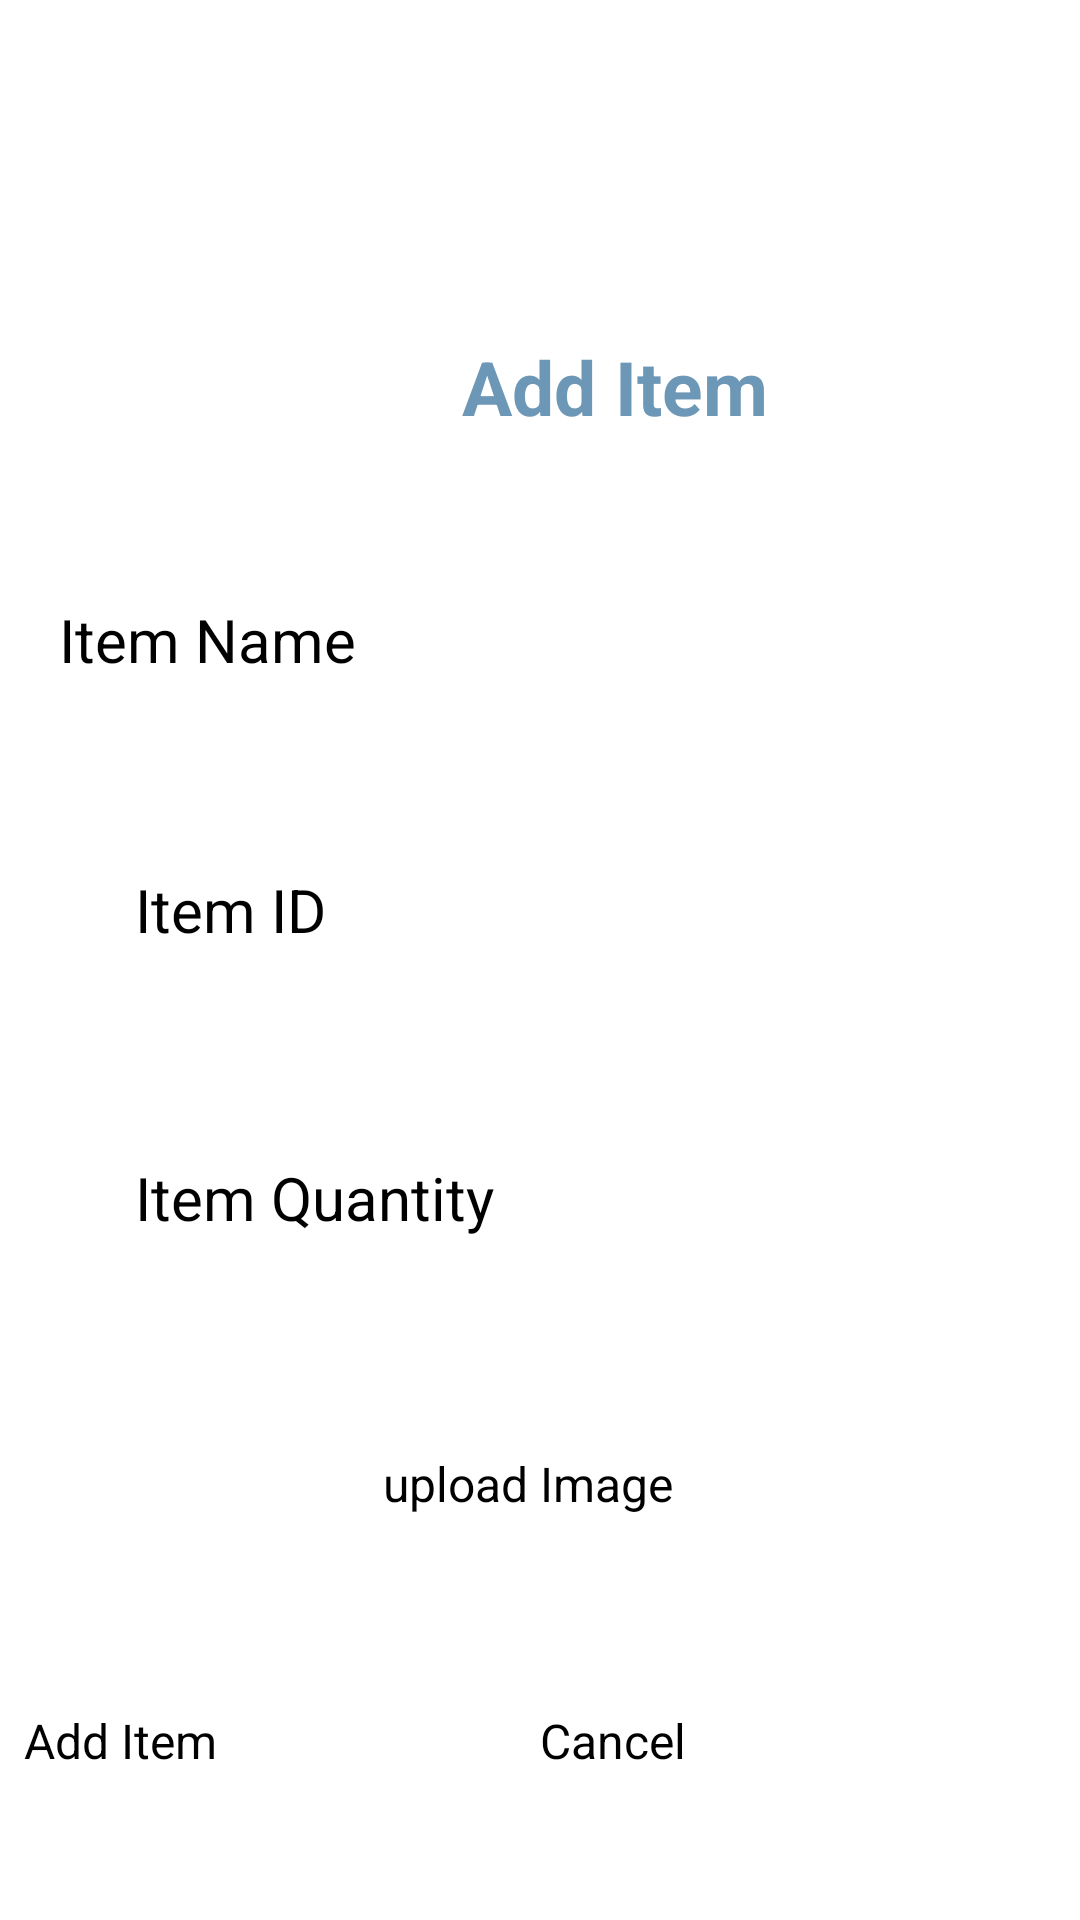

Write the Android layout XML for this screen, with the resource values it uses.
<!-- AndroidManifest.xml: application theme Theme.InventoryTracker -->
<!-- res/layout/activity_add_item.xml -->
<?xml version="1.0" encoding="utf-8"?>
<androidx.constraintlayout.widget.ConstraintLayout xmlns:android="http://schemas.android.com/apk/res/android"
    xmlns:app="http://schemas.android.com/apk/res-auto"
    xmlns:tools="http://schemas.android.com/tools"
    android:id="@+id/main"
    android:layout_width="match_parent"
    android:layout_height="match_parent"
    tools:context=".AddItem">

    <TextView
        android:id="@+id/addItem"
        android:layout_width="wrap_content"
        android:layout_height="wrap_content"
        android:layout_marginStart="154dp"
        android:layout_marginTop="112dp"
        android:layout_marginEnd="155dp"
        android:text="Add Item"
        android:textColor="#6D97B6"
        android:textSize="25sp"
        android:textStyle="bold"
        app:layout_constraintEnd_toEndOf="parent"
        app:layout_constraintHorizontal_bias="0.0"
        app:layout_constraintStart_toStartOf="parent"
        app:layout_constraintTop_toTopOf="parent" />

    <EditText
        android:id="@+id/itemName"
        android:layout_width="320dp"
        android:layout_height="50dp"
        android:layout_marginStart="45dp"
        android:layout_marginTop="54dp"
        android:layout_marginEnd="46dp"
        android:hint="Item Name"
        android:textSize="20sp"
        app:layout_constraintEnd_toEndOf="parent"
        app:layout_constraintStart_toStartOf="parent"
        app:layout_constraintTop_toBottomOf="@+id/addItem" />

    <EditText
        android:id="@+id/itemID"
        android:layout_width="320dp"
        android:layout_height="50dp"
        android:layout_marginStart="45dp"
        android:layout_marginTop="144dp"
        android:layout_marginEnd="46dp"
        android:hint="Item ID"
        android:textSize="20sp"
        app:layout_constraintEnd_toEndOf="parent"
        app:layout_constraintHorizontal_bias="0.0"
        app:layout_constraintStart_toStartOf="parent"
        app:layout_constraintTop_toBottomOf="@+id/addItem" />

    <EditText
        android:id="@+id/itemQuantity"
        android:layout_width="320dp"
        android:layout_height="50dp"
        android:layout_marginStart="45dp"
        android:layout_marginTop="240dp"
        android:layout_marginEnd="46dp"
        android:hint="Item Quantity"
        android:textSize="20sp"
        app:layout_constraintEnd_toEndOf="parent"
        app:layout_constraintHorizontal_bias="0.0"
        app:layout_constraintStart_toStartOf="parent"
        app:layout_constraintTop_toBottomOf="@+id/addItem" />

    <Button
        android:id="@+id/upload_image_button"
        android:layout_width="wrap_content"
        android:layout_height="wrap_content"
        android:layout_marginStart="150dp"
        android:layout_marginTop="48dp"
        android:layout_marginEnd="147dp"
        android:backgroundTint="#8BC2ED"
        android:text="upload Image"
        android:textSize="16sp"
        app:cornerRadius="8sp"
        app:layout_constraintEnd_toEndOf="parent"
        app:layout_constraintHorizontal_bias="0.666"
        app:layout_constraintStart_toStartOf="parent"
        app:layout_constraintTop_toBottomOf="@+id/itemQuantity" />

    <Button
        android:id="@+id/additem_button"
        android:layout_width="150dp"
        android:layout_height="50dp"
        android:layout_marginStart="30dp"
        android:layout_marginTop="64dp"
        android:layout_marginEnd="59dp"
        android:backgroundTint="#8BC2ED"
        android:text="Add Item"
        android:textSize="16sp"
        app:cornerRadius="8sp"
        app:layout_constraintEnd_toStartOf="@+id/cancel_button"
        app:layout_constraintHorizontal_bias="0.375"
        app:layout_constraintStart_toStartOf="parent"
        app:layout_constraintTop_toBottomOf="@+id/upload_image_button" />

    <Button
        android:id="@+id/cancel_button"
        android:layout_width="150dp"
        android:layout_height="50dp"
        android:layout_marginTop="64dp"
        android:layout_marginEnd="30dp"
        android:backgroundTint="#8BC2ED"
        android:text="Cancel"
        android:textSize="16sp"
        app:cornerRadius="8sp"
        app:layout_constraintEnd_toEndOf="parent"
        app:layout_constraintTop_toBottomOf="@+id/upload_image_button" />

</androidx.constraintlayout.widget.ConstraintLayout>
<!-- resources referenced by this layout -->
<resources>
  <style name="Theme.InventoryTracker" parent="Theme.MaterialComponents.DayNight.DarkActionBar">
          
          <item name="colorPrimary">@color/purple_200</item>
          <item name="colorPrimaryVariant">@color/purple_700</item>
          <item name="colorOnPrimary">@color/black</item>
          
          <item name="colorSecondary">@color/teal_200</item>
          <item name="colorSecondaryVariant">@color/teal_200</item>
          <item name="colorOnSecondary">@color/black</item>
          
          <item name="android:statusBarColor">?attr/colorPrimaryVariant</item>
          
      </style>
  <!-- not gathered from this repository: default colours our renderer supplied (Android Studio template values) -->
  <color name="purple_200">#FFBB86FC</color>
  <color name="purple_700">#FF3700B3</color>
  <color name="teal_200">#FF03DAC5</color>
  <color name="black">#FF000000</color>
</resources>
